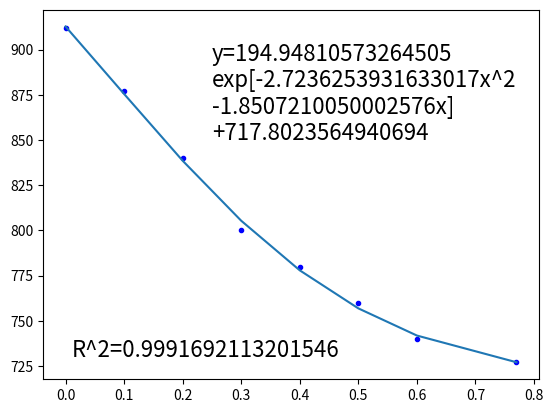

The matplotlib source for this figure:
import numpy as np
import matplotlib.pyplot as plt
import scipy.optimize as optimize
from matplotlib.widgets import Cursor
pi = np.pi
# 模拟生成一组实验数据
x = (0, 0.1, 0.2, 0.3, 0.4, 0.5, 0.6, 0.77)
y = (912, 877, 840, 800, 780, 760, 740, 727)
fig, ax = plt.subplots()
ax.plot(x, y, 'b.')
# 拟合指数曲线
def target_func(x, a0, a1, a2, a3):
    return a0 * np.exp(- a1*x**2 - a2 * x ) + a3
a0 = max(y) - min(y)
a1 = x[round(len(x) / 2)]
a2 = x[round(len(x) / 2)]
a3 = min(y)
ar = [a0, a1, a2, a3]

para, cov = optimize.curve_fit(target_func, x, y, p0=ar)


y_fit = [target_func(a, *para) for a in x]
corr_corf=np.corrcoef(y,y_fit)


print(cov)
print(para)
#print(r_squared)

print(y_fit)
print(corr_corf)

ax.plot(x, y_fit)
r2='R^2='+str(corr_corf[0,1])
equation='y='+str(para[0])+'\nexp[-'+str(para[1])+'x^2\n-'+str(para[2])+'x]\n+'+str(para[3])
plt.text(0.01,730,r2,fontsize=16)
plt.text(0.25,850,equation,fontsize=16)
cursor = Cursor(ax, useblit=True, color='red', linewidth=0.5)
plt.show()
